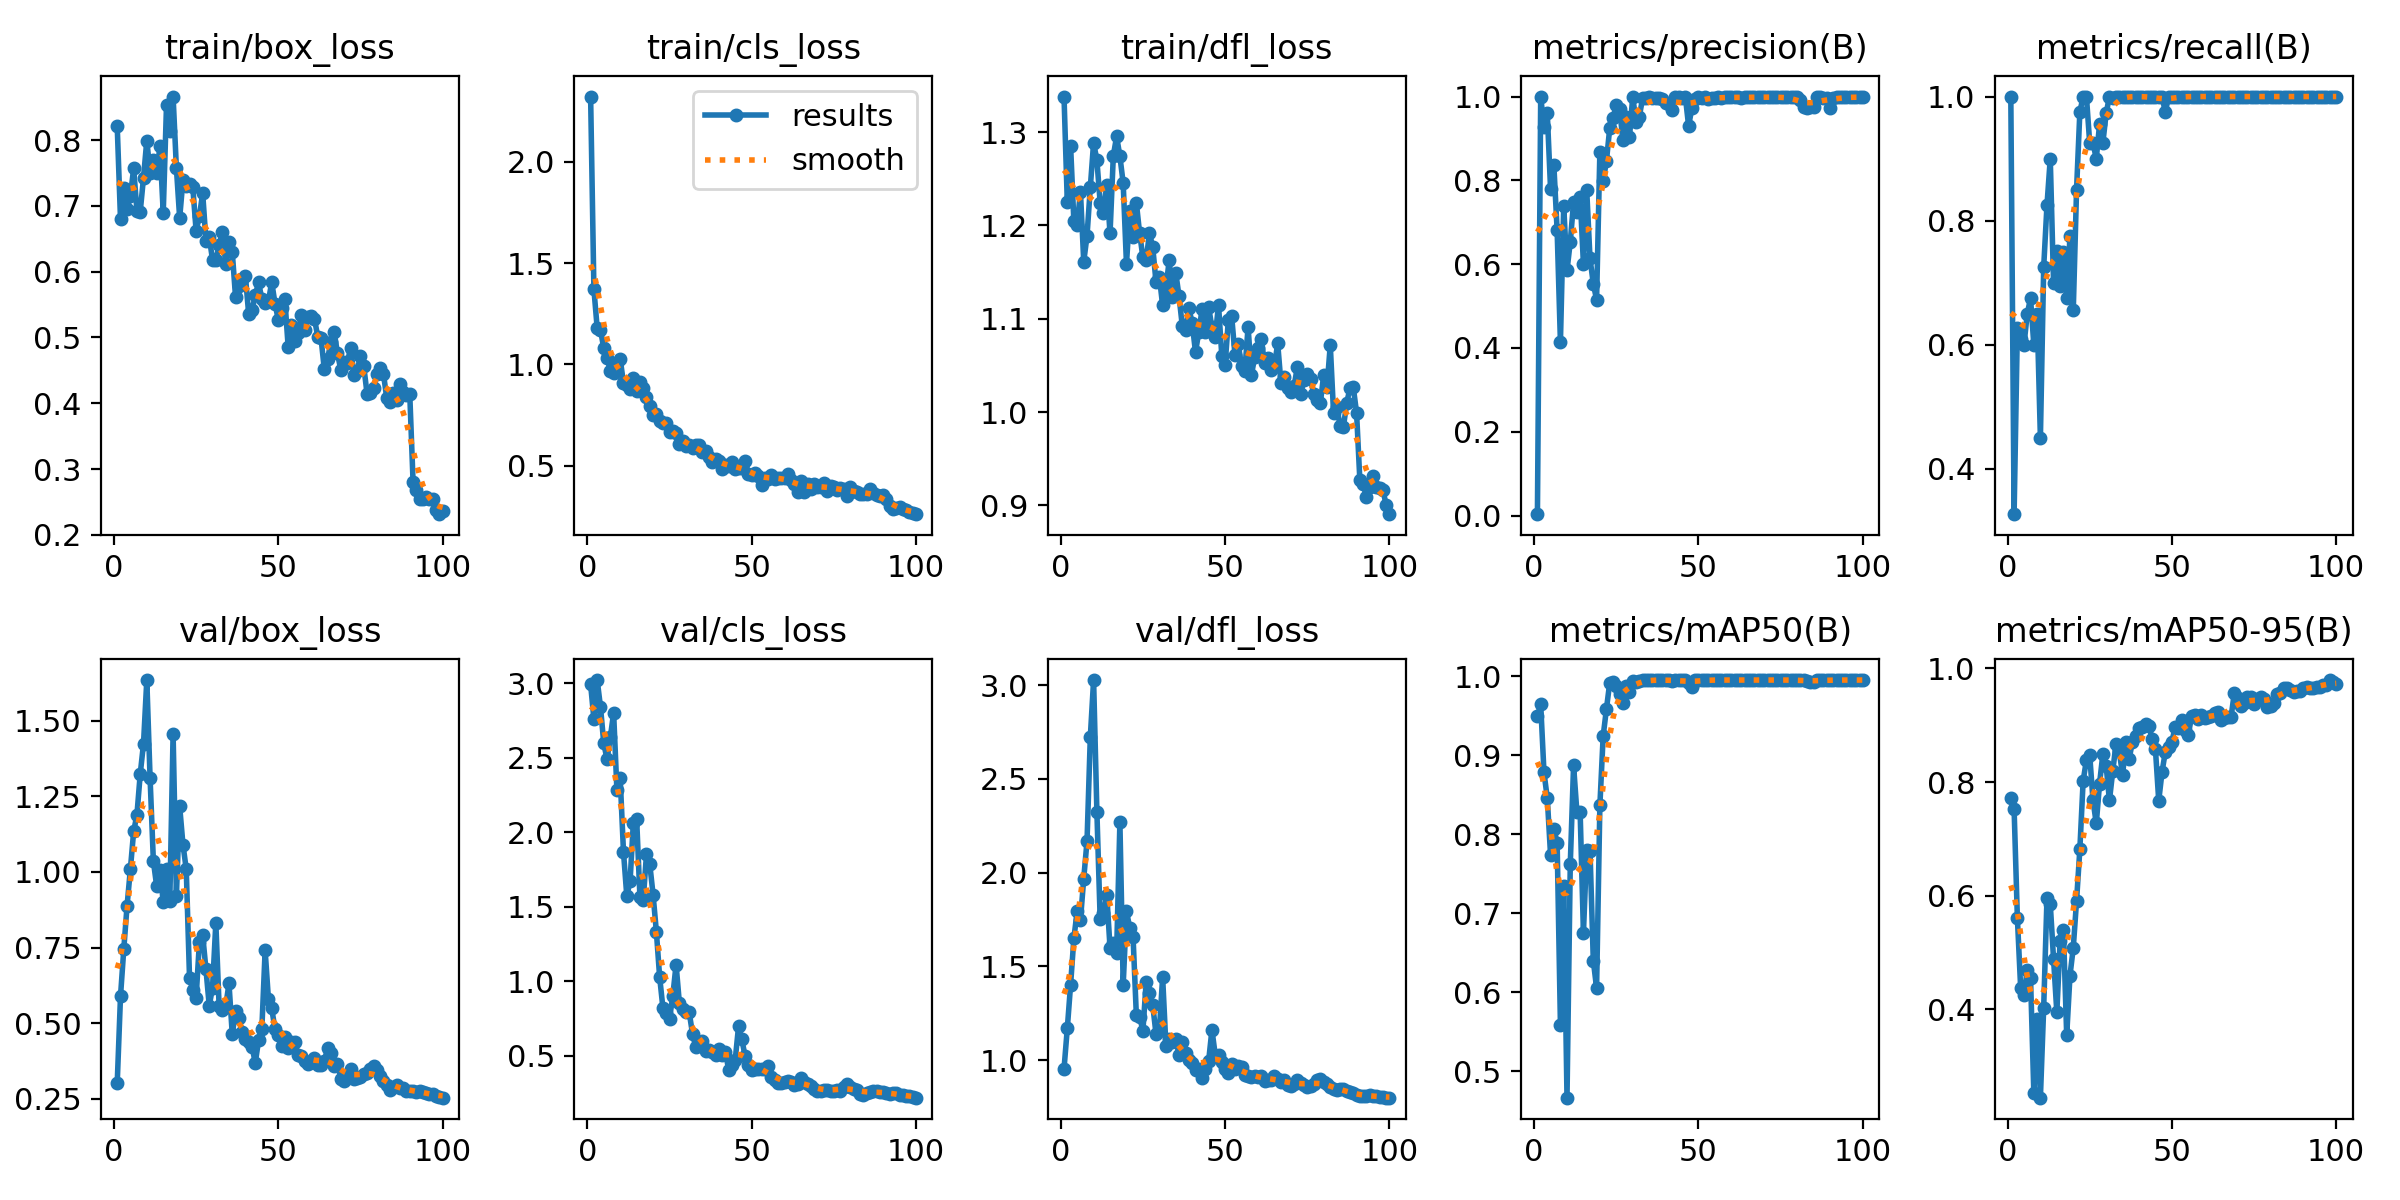

Values plotted in this chart, from the file beside it:
epoch, train/box_loss, train/cls_loss, train/dfl_loss, metrics/precision(B), metrics/recall(B), metrics/mAP50(B), metrics/mAP50-95(B), val/box_loss, val/cls_loss, val/dfl_loss, lr/pg0, lr/pg1, lr/pg2
1, 0.8212, 2.323, 1.338, 0.00333, 1, 0.9493, 0.7721, 0.3018, 2.991, 0.9535, 0.00016, 0.00016, 0.00016
2, 0.6798, 1.371, 1.225, 1, 0.3271, 0.9641, 0.7525, 0.589, 2.758, 1.169, 0.0003366, 0.0003366, 0.0003366
3, 0.7275, 1.179, 1.285, 0.9262, 0.6275, 0.8781, 0.5604, 0.7451, 3.02, 1.402, 0.0005097, 0.0005097, 0.0005097
4, 0.6956, 1.17, 1.204, 0.9606, 0.6101, 0.8459, 0.4369, 0.8887, 2.841, 1.65, 0.0006792, 0.0006792, 0.0006792
5, 0.7148, 1.08, 1.2, 0.7789, 0.6, 0.7738, 0.4249, 1.009, 2.597, 1.795, 0.0008452, 0.0008452, 0.0008452
6, 0.757, 1.034, 1.236, 0.8365, 0.65, 0.8068, 0.4698, 1.134, 2.488, 1.747, 0.001007, 0.001007, 0.001007
7, 0.6928, 0.9666, 1.161, 0.6804, 0.675, 0.7891, 0.4553, 1.189, 2.636, 1.969, 0.001166, 0.001166, 0.001166
8, 0.6914, 0.957, 1.189, 0.4138, 0.6, 0.5592, 0.2532, 1.324, 2.8, 2.168, 0.001322, 0.001322, 0.001322
9, 0.743, 1.008, 1.241, 0.7388, 0.65, 0.734, 0.3832, 1.424, 2.283, 2.724, 0.001473, 0.001473, 0.001473
10, 0.7993, 1.027, 1.289, 0.5851, 0.45, 0.4669, 0.2447, 1.635, 2.361, 3.027, 0.001621, 0.001621, 0.001621
11, 0.7507, 0.9071, 1.27, 0.6534, 0.725, 0.7627, 0.4032, 1.31, 1.867, 2.325, 0.001766, 0.001766, 0.001766
12, 0.7702, 0.9, 1.224, 0.7476, 0.825, 0.8871, 0.5953, 1.036, 1.574, 1.752, 0.001782, 0.001782, 0.001782
13, 0.7496, 0.8798, 1.214, 0.7256, 0.9, 0.8288, 0.5856, 0.9536, 1.67, 1.783, 0.001762, 0.001762, 0.001762
14, 0.7904, 0.9345, 1.244, 0.7615, 0.7, 0.8276, 0.489, 1.005, 2.063, 1.883, 0.001743, 0.001743, 0.001743
15, 0.6894, 0.8696, 1.192, 0.6002, 0.7506, 0.6755, 0.3947, 0.9008, 2.091, 1.6, 0.001723, 0.001723, 0.001723
16, 0.8537, 0.9121, 1.275, 0.7763, 0.6943, 0.7803, 0.5201, 1.011, 1.568, 1.627, 0.001703, 0.001703, 0.001703
17, 0.8143, 0.8814, 1.295, 0.6136, 0.75, 0.7789, 0.5397, 0.9056, 1.543, 1.571, 0.001683, 0.001683, 0.001683
18, 0.8662, 0.841, 1.274, 0.5534, 0.675, 0.6403, 0.3543, 1.457, 1.853, 2.268, 0.001663, 0.001663, 0.001663
19, 0.7579, 0.7948, 1.245, 0.5154, 0.775, 0.6056, 0.4596, 0.9222, 1.785, 1.401, 0.001644, 0.001644, 0.001644
20, 0.6816, 0.7488, 1.159, 0.8677, 0.6558, 0.8364, 0.5084, 1.217, 1.582, 1.793, 0.001624, 0.001624, 0.001624
21, 0.7395, 0.7552, 1.215, 0.7974, 0.85, 0.9241, 0.5911, 1.091, 1.333, 1.707, 0.001604, 0.001604, 0.001604
22, 0.7306, 0.7199, 1.188, 0.8467, 0.975, 0.9586, 0.6817, 1.009, 1.028, 1.659, 0.001584, 0.001584, 0.001584
23, 0.7334, 0.7094, 1.224, 0.9247, 1, 0.9916, 0.8021, 0.6492, 0.8196, 1.242, 0.001564, 0.001564, 0.001564
24, 0.728, 0.7103, 1.192, 0.9497, 1, 0.992, 0.8387, 0.6108, 0.7851, 1.232, 0.001545, 0.001545, 0.001545
25, 0.6625, 0.6653, 1.166, 0.9787, 0.925, 0.9871, 0.8478, 0.5847, 0.7476, 1.157, 0.001525, 0.001525, 0.001525
26, 0.6843, 0.6702, 1.163, 0.9708, 0.925, 0.977, 0.768, 0.7673, 0.902, 1.419, 0.001505, 0.001505, 0.001505
27, 0.7194, 0.6625, 1.192, 0.8952, 0.9, 0.9659, 0.7272, 0.7914, 1.111, 1.357, 0.001485, 0.001485, 0.001485
28, 0.6469, 0.6074, 1.176, 0.9503, 0.9552, 0.9872, 0.7975, 0.6778, 0.8548, 1.292, 0.001465, 0.001465, 0.001465
29, 0.6527, 0.6211, 1.139, 0.9025, 0.9254, 0.9798, 0.8494, 0.558, 0.8133, 1.138, 0.001446, 0.001446, 0.001446
30, 0.6177, 0.599, 1.145, 1, 0.9727, 0.994, 0.8288, 0.618, 0.794, 1.157, 0.001426, 0.001426, 0.001426
31, 0.6176, 0.6005, 1.114, 0.9385, 1, 0.9921, 0.7677, 0.8313, 0.7906, 1.443, 0.001406, 0.001406, 0.001406
32, 0.6411, 0.5884, 1.133, 0.9523, 0.9983, 0.994, 0.8187, 0.5563, 0.6475, 1.077, 0.001386, 0.001386, 0.001386
33, 0.6599, 0.6001, 1.163, 0.9959, 1, 0.995, 0.867, 0.5426, 0.5577, 1.115, 0.001366, 0.001366, 0.001366
34, 0.612, 0.602, 1.123, 0.9975, 1, 0.995, 0.8539, 0.5551, 0.5704, 1.095, 0.001347, 0.001347, 0.001347
35, 0.6448, 0.5675, 1.149, 0.9986, 1, 0.995, 0.8125, 0.6316, 0.6001, 1.114, 0.001327, 0.001327, 0.001327
36, 0.6297, 0.5703, 1.124, 0.9976, 1, 0.995, 0.8702, 0.4634, 0.5335, 1.026, 0.001307, 0.001307, 0.001307
37, 0.5614, 0.5425, 1.092, 0.9961, 1, 0.995, 0.8409, 0.5392, 0.5359, 1.099, 0.001287, 0.001287, 0.001287
38, 0.578, 0.5157, 1.088, 0.9955, 1, 0.995, 0.8711, 0.5161, 0.5232, 1.038, 0.001267, 0.001267, 0.001267
39, 0.5894, 0.5306, 1.111, 0.9952, 1, 0.995, 0.8811, 0.4698, 0.5039, 0.9988, 0.001248, 0.001248, 0.001248
40, 0.5935, 0.5215, 1.095, 0.9854, 1, 0.995, 0.8947, 0.4477, 0.5442, 0.9857, 0.001228, 0.001228, 0.001228
41, 0.5354, 0.4811, 1.064, 0.9826, 1, 0.995, 0.8968, 0.4366, 0.5055, 0.9501, 0.001208, 0.001208, 0.001208
42, 0.5416, 0.5048, 1.086, 0.9679, 1, 0.9938, 0.9015, 0.4229, 0.5288, 0.9524, 0.001188, 0.001188, 0.001188
43, 0.5641, 0.4957, 1.11, 0.9985, 1, 0.995, 0.8993, 0.3689, 0.4051, 0.9029, 0.001168, 0.001168, 0.001168
44, 0.5837, 0.5182, 1.086, 0.998, 1, 0.995, 0.8753, 0.443, 0.439, 0.951, 0.001149, 0.001149, 0.001149
45, 0.5587, 0.4838, 1.113, 0.9973, 1, 0.995, 0.8575, 0.4821, 0.4743, 0.9964, 0.001129, 0.001129, 0.001129
46, 0.5527, 0.4896, 1.091, 1, 0.9988, 0.995, 0.7671, 0.7409, 0.6966, 1.162, 0.001109, 0.001109, 0.001109
47, 0.5548, 0.4859, 1.081, 0.9295, 1, 0.9916, 0.8178, 0.5796, 0.6105, 1.029, 0.001089, 0.001089, 0.001089
48, 0.5844, 0.5229, 1.115, 0.9736, 0.975, 0.9868, 0.8532, 0.5489, 0.4965, 1.029, 0.001069, 0.001069, 0.001069
49, 0.5516, 0.4568, 1.06, 0.9939, 1, 0.995, 0.8618, 0.4808, 0.4403, 0.9894, 0.00105, 0.00105, 0.00105
50, 0.5269, 0.4542, 1.05, 0.9985, 1, 0.995, 0.8709, 0.4627, 0.4066, 0.9551, 0.00103, 0.00103, 0.00103
51, 0.5441, 0.4651, 1.099, 0.9974, 1, 0.995, 0.8972, 0.4259, 0.4097, 0.9332, 0.00101, 0.00101, 0.00101
52, 0.5577, 0.4507, 1.103, 0.9984, 1, 0.995, 0.8958, 0.4554, 0.4127, 0.9822, 0.0009902, 0.0009902, 0.0009902
53, 0.4861, 0.4058, 1.062, 0.9933, 1, 0.995, 0.9086, 0.4167, 0.4106, 0.9505, 0.0009704, 0.0009704, 0.0009704
54, 0.5183, 0.4387, 1.073, 0.9966, 1, 0.995, 0.8915, 0.4373, 0.4106, 0.9699, 0.0009506, 0.0009506, 0.0009506
55, 0.4945, 0.4338, 1.049, 0.9963, 1, 0.995, 0.8837, 0.438, 0.4329, 0.9649, 0.0009308, 0.0009308, 0.0009308
56, 0.5067, 0.4517, 1.044, 0.9981, 1, 0.995, 0.9161, 0.3958, 0.3579, 0.9235, 0.000911, 0.000911, 0.000911
57, 0.5341, 0.4349, 1.091, 0.996, 1, 0.995, 0.9182, 0.391, 0.3391, 0.9135, 0.0008912, 0.0008912, 0.0008912
58, 0.5114, 0.4368, 1.04, 0.9981, 1, 0.995, 0.9107, 0.3748, 0.3183, 0.9109, 0.0008714, 0.0008714, 0.0008714
59, 0.5314, 0.4378, 1.059, 0.9985, 1, 0.995, 0.9183, 0.3645, 0.3191, 0.9136, 0.0008516, 0.0008516, 0.0008516
60, 0.5325, 0.441, 1.069, 0.9986, 1, 0.995, 0.9129, 0.3731, 0.3237, 0.912, 0.0008318, 0.0008318, 0.0008318
... 40 more rows
